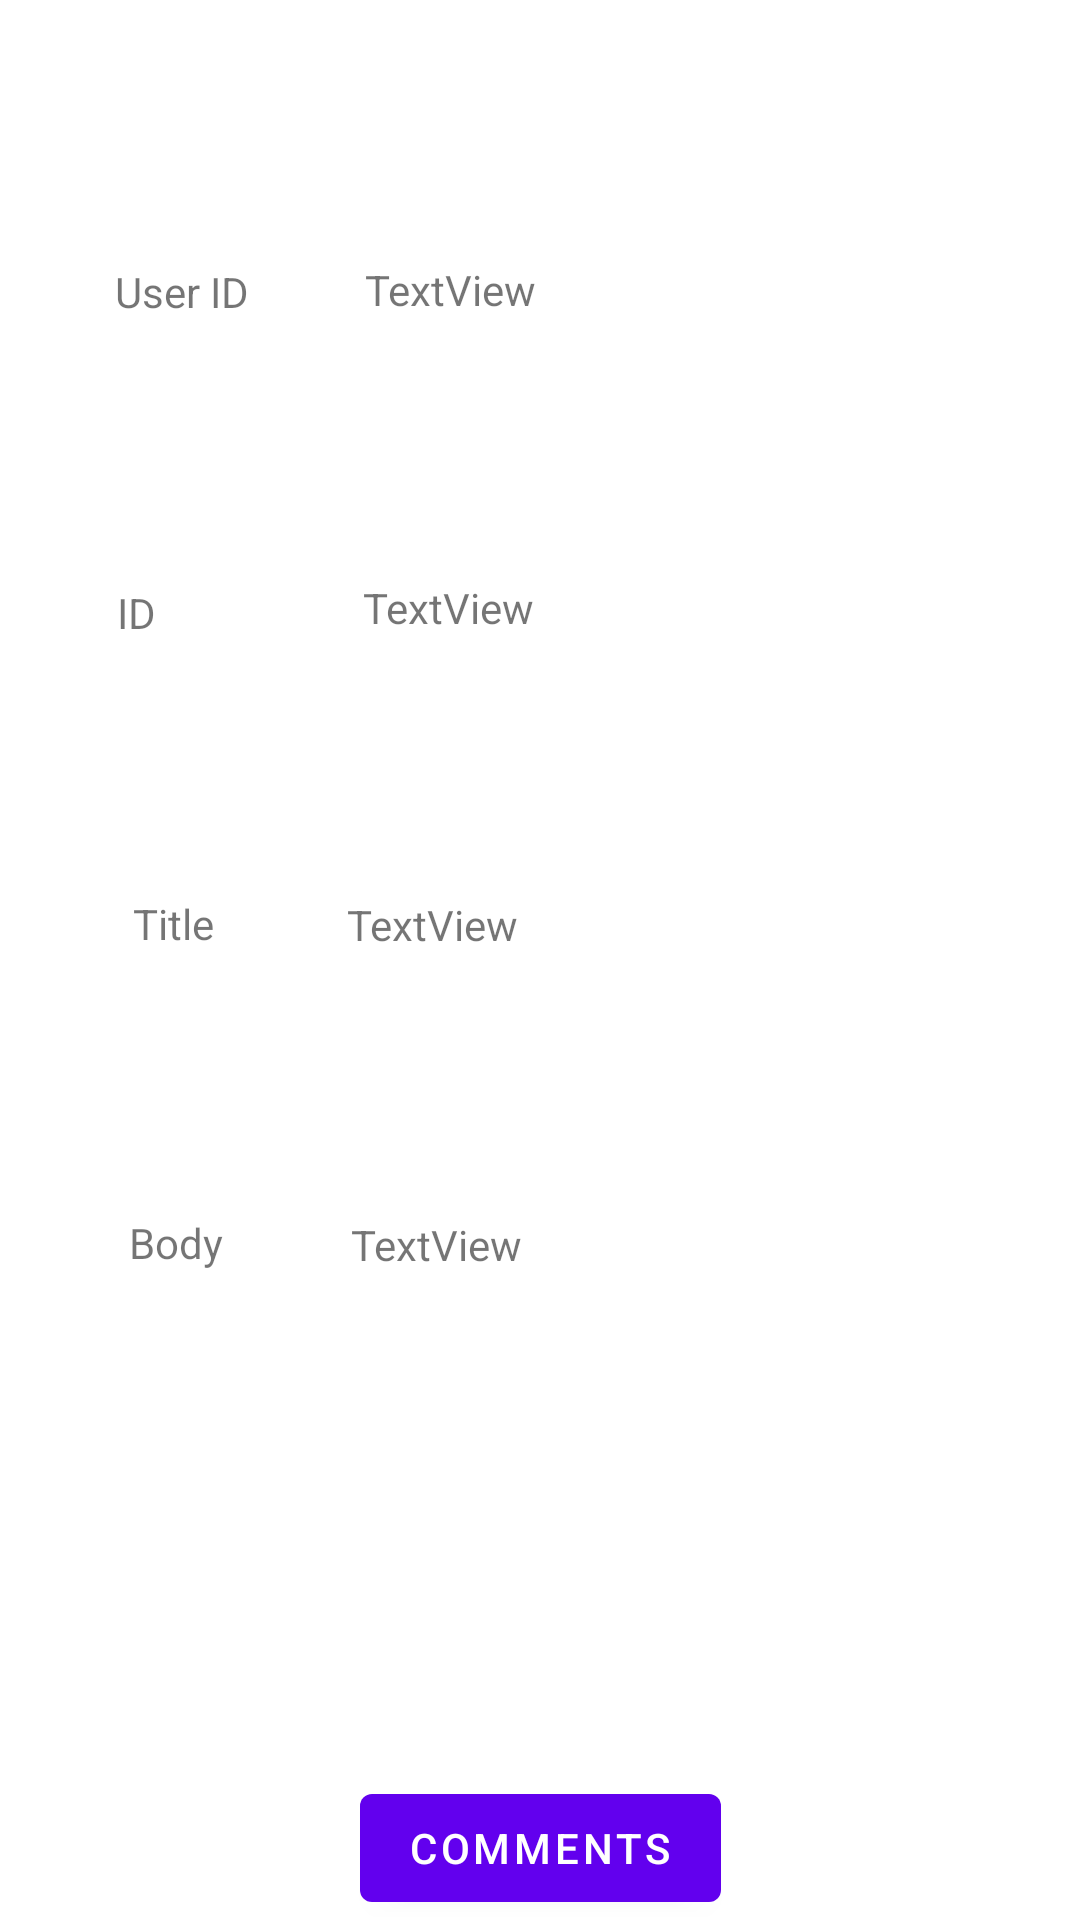

The Android layout XML behind this screen, and the referenced resources:
<!-- AndroidManifest.xml: application theme Theme.RestAPIPS2017097 -->
<!-- res/layout/fragment_second.xml -->
<?xml version="1.0" encoding="utf-8"?>
<androidx.constraintlayout.widget.ConstraintLayout xmlns:android="http://schemas.android.com/apk/res/android"
    xmlns:app="http://schemas.android.com/apk/res-auto"
    xmlns:tools="http://schemas.android.com/tools"
    android:layout_width="match_parent"
    android:layout_height="match_parent"
    tools:context=".SecondFragment">

    <Button
        android:id="@+id/button_second"
        android:layout_width="wrap_content"
        android:layout_height="wrap_content"
        android:text="@string/comments"
        app:layout_constraintBottom_toBottomOf="parent"
        app:layout_constraintEnd_toEndOf="parent"
        app:layout_constraintStart_toStartOf="parent" />

    <TextView
        android:id="@+id/userid1"
        android:layout_width="wrap_content"
        android:layout_height="wrap_content"
        android:text="User ID"
        app:layout_constraintStart_toStartOf="parent"
        app:layout_constraintTop_toTopOf="parent"
        app:layout_constraintEnd_toStartOf="@id/userid"
        app:layout_constraintBottom_toTopOf="@id/id1"
        />

    <TextView
        android:id="@+id/id1"
        android:layout_width="43dp"
        android:layout_height="16dp"

        android:text="ID"
        app:layout_constraintStart_toStartOf="parent"
        app:layout_constraintTop_toBottomOf="@id/userid1"
        app:layout_constraintEnd_toStartOf="@id/id"
        app:layout_constraintBottom_toTopOf="@id/title2"
         />

    <TextView
        android:id="@+id/title2"
        android:layout_width="wrap_content"
        android:layout_height="wrap_content"
        android:text="Title"

        app:layout_constraintTop_toBottomOf="@id/id1"
        app:layout_constraintBottom_toTopOf="@id/body"
        app:layout_constraintStart_toStartOf="parent"
        app:layout_constraintEnd_toStartOf="@id/title1"

        />

    <TextView
        android:id="@+id/body"
        android:layout_width="200sp"
        android:layout_height="100sp"
        android:text="TextView"
        app:layout_constraintBottom_toTopOf="@id/button_second"
        app:layout_constraintEnd_toEndOf="parent"
        app:layout_constraintHorizontal_bias="0.87"
        app:layout_constraintStart_toEndOf="@id/body1"

        app:layout_constraintTop_toBottomOf="@id/title1"
        app:layout_constraintVertical_bias="0.502" />

    <TextView
        android:id="@+id/body1"
        android:layout_width="wrap_content"
        android:layout_height="100sp"
        android:text="Body"
        app:layout_constraintBottom_toTopOf="@id/button_second"
        app:layout_constraintEnd_toStartOf="@id/body"
        app:layout_constraintStart_toStartOf="parent"
        app:layout_constraintTop_toBottomOf="@id/title2" />

    <TextView
        android:id="@+id/userid"
        android:layout_width="200sp"
        android:layout_height="wrap_content"

        android:text="TextView"
        app:layout_constraintBottom_toTopOf="@+id/id"
        app:layout_constraintEnd_toEndOf="parent"
        app:layout_constraintStart_toEndOf="@+id/userid1"
        app:layout_constraintTop_toTopOf="parent" />

    <TextView
        android:id="@+id/title1"
        android:layout_width="200sp"
        android:layout_height="wrap_content"

        android:text="TextView"
        app:layout_constraintBottom_toTopOf="@+id/body1"
        app:layout_constraintEnd_toEndOf="parent"
        app:layout_constraintStart_toEndOf="@+id/title2"
        app:layout_constraintTop_toBottomOf="@id/id" />

    <TextView
        android:id="@+id/id"
        android:layout_width="200sp"
        android:layout_height="wrap_content"

        android:text="TextView"
        app:layout_constraintBottom_toTopOf="@+id/title1"
        app:layout_constraintEnd_toEndOf="parent"
        app:layout_constraintStart_toEndOf="@+id/id1"
        app:layout_constraintTop_toBottomOf="@id/userid" />

</androidx.constraintlayout.widget.ConstraintLayout>
<!-- resources referenced by this layout -->
<resources>
  <string name="comments">Comments</string>
  <style name="Theme.RestAPIPS2017097" parent="Theme.MaterialComponents.DayNight.DarkActionBar">
          
          <item name="colorPrimary">@color/purple_500</item>
          <item name="colorPrimaryVariant">@color/purple_700</item>
          <item name="colorOnPrimary">@color/white</item>
          
          <item name="colorSecondary">@color/teal_200</item>
          <item name="colorSecondaryVariant">@color/teal_700</item>
          <item name="colorOnSecondary">@color/black</item>
          
          <item name="android:statusBarColor" tools:targetApi="l">?attr/colorPrimaryVariant</item>
          
      </style>
  <!-- not gathered from this repository: default colours our renderer supplied (Android Studio template values) -->
  <color name="purple_500">#FF6200EE</color>
  <color name="purple_700">#FF3700B3</color>
  <color name="teal_200">#FF03DAC5</color>
  <color name="teal_700">#FF018786</color>
  <color name="black">#FF000000</color>
  <color name="white">#FFFFFFFF</color>
</resources>
